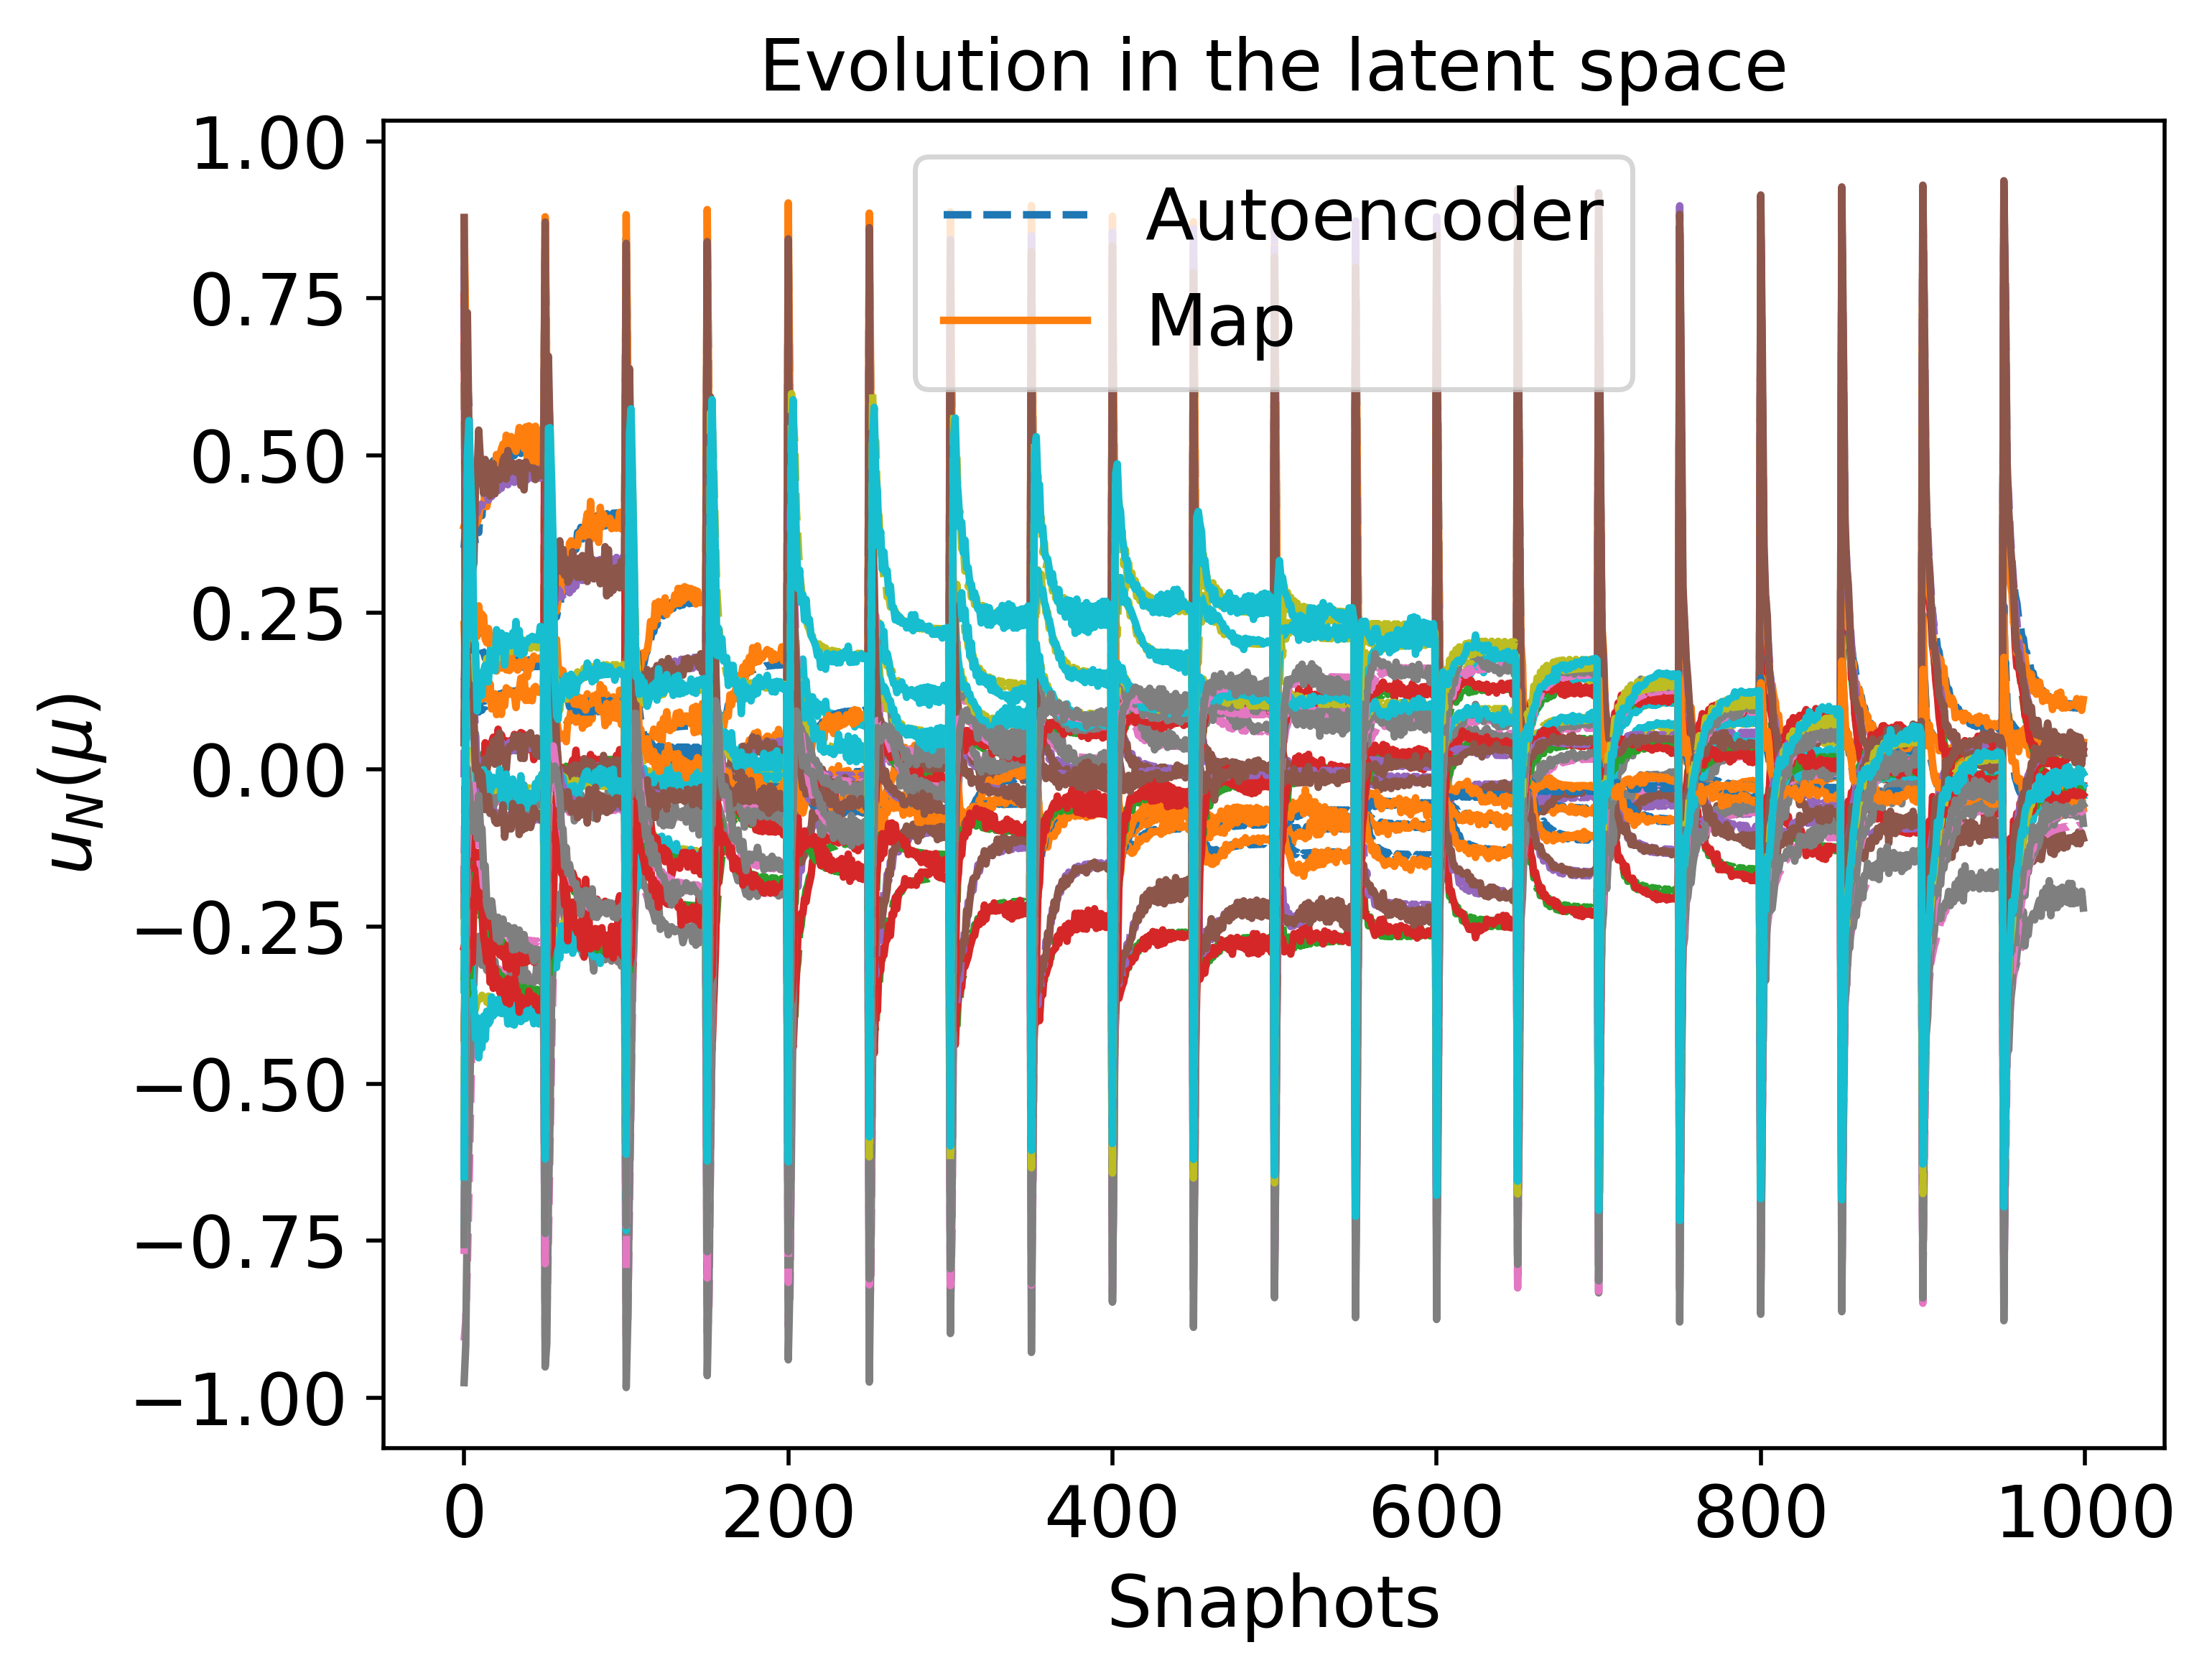

The file beside this chart, header and first rows:
3.527911699137960544e-01, 7.424085371923795362e-01, -1.966381982608929047e-01, -9.087602488205606122e-01, -6.253646186915670091e-01, 8.447569022171526054e-01, -4.183908711549166881e-01, 8.021637648724796454e-01, -6.478188354362830470e-01, -3.280881367560942174e-01, 1.463209164043901001e-01, -3.362564640674709504e-01, -1.241256588008912004e-02, -7.710512520090375688e-01, -5.642229829029650201e-01
3.893322833944997119e-01, 1.098360813130276753e-01, 1.479615484964590666e-01, -8.782126181168595780e-01, -4.023623693198118412e-01, 6.568177295133684757e-01, -3.120836475021709910e-01, 3.238528698766984792e-01, -9.797553419217130966e-02, 4.840800830339791333e-02, 1.361601731736055421e-01, -2.975195189854399347e-01, 4.942654636660084311e-01, -3.838781151858320362e-01, 8.847661745336141484e-03
3.721124753475395508e-01, -3.319984540423194797e-01, 3.298064729788577898e-01, -7.874775123662979270e-01, -2.782834855228713544e-01, 5.502309909638380958e-01, -2.912199048427635550e-01, 6.324806247679748417e-02, 2.889581181628607665e-01, 2.320855325318137430e-01, 1.172239930903248434e-01, -3.589496397564105323e-01, 6.205527421362183604e-01, -1.333488622511798671e-01, 4.621867054720435464e-01
3.026724982755847893e-01, -3.741725986995861897e-01, 3.025461225713251823e-01, -6.703062659941679824e-01, -2.867684636228156614e-01, 4.957679881236300434e-01, -2.589787656596681531e-01, 1.093199221365896145e-01, 3.326745520636308351e-01, 2.302686749866836302e-01, 1.275823931142094081e-01, -3.420127650885259052e-01, 5.790818091164340320e-01, -5.903581856473846118e-02, 5.361284284123610799e-01
2.452492759753384655e-01, -3.123117574815922892e-01, 2.333862206068812173e-01, -5.398496322422997595e-01, -3.120734851117311082e-01, 4.476209579362650515e-01, -2.477888105273000630e-01, 1.820676883383787470e-01, 2.602608096528906678e-01, 1.609400669378615312e-01, 1.716734841562645997e-01, -3.102953743786680540e-01, 4.110145151144595776e-01, -3.618007498157688184e-02, 4.540424073330375787e-01
1.650119331769700770e-01, -1.651129412494961035e-01, 1.042187835866745099e-01, -4.056747435641582245e-01, -3.728076497343479345e-01, 3.846205782096628889e-01, -1.792948011382142492e-01, 3.333856601864050861e-01, 1.292915549857422408e-01, 6.505130315205114033e-02, 2.230255189533936477e-01, -2.009914966143472592e-01, 2.595056616548583883e-01, -1.695375615435988637e-02, 2.968559334586297060e-01
1.024402550052085914e-01, -2.562551266344682485e-02, 5.558426095264933737e-04, -2.865182905005679292e-01, -3.816853882922918162e-01, 3.570718647754111963e-01, -1.501759963844626622e-01, 4.126997849494516979e-01, -3.775068687190663661e-03, -1.372550039671721622e-02, 2.327145725773069607e-01, -1.553500721373011206e-01, 5.848889051471879014e-02, -5.492540706535192080e-02, 1.425627635401424120e-01
9.894055650915550837e-02, -1.719494468919866015e-02, 9.769713175798930282e-03, -2.768904146317686110e-01, -3.687364745297749824e-01, 3.902544704426265110e-01, -1.853626501504065383e-01, 4.082552801672003073e-01, -1.612415217642928361e-02, -1.277673559587408879e-02, 2.145179081981116176e-01, -2.081625846651603828e-01, 2.874293509592472373e-03, -1.032455879549517008e-01, 1.561028659089634396e-01
9.156805547534256629e-02, 1.227163046263640006e-02, -1.410229620432754821e-02, -2.709972460442830466e-01, -3.663202217713987796e-01, 3.773165247293416846e-01, -1.697198829063347181e-01, 4.185678733795850648e-01, -4.179580399562659448e-02, -2.879847036185618700e-02, 2.083596987603408002e-01, -1.883222929164172776e-01, -1.010218586635134794e-02, -1.103293403041747667e-01, 1.234606318276448012e-01
9.767256229228502007e-02, 5.485641155983302097e-03, 8.450572123179228914e-03, -2.787885640255345354e-01, -3.647271368118847890e-01, 4.175026852817710354e-01, -2.088871357415773011e-01, 4.193467714177751549e-01, -3.580700420759160008e-02, -2.048265994575245927e-02, 1.975478374932514158e-01, -2.433453679487696530e-01, -3.548021213705907645e-02, -1.507981464348565614e-01, 1.560274544839320709e-01
9.451375757444525905e-02, 2.363642895685334061e-02, -8.476588033388233329e-03, -2.790217560656190199e-01, -3.592539438261238005e-01, 4.041872423282927285e-01, -1.956668144841377521e-01, 4.199446334945062809e-01, -5.225148917818603356e-02, -3.175058076993847456e-02, 1.890422528713857075e-01, -2.276964984389027447e-01, -3.751353326946692962e-02, -1.550728789981613009e-01, 1.335815526731406189e-01
1.024321368095513357e-01, 1.437052600697258202e-02, 1.536270599173862952e-02, -2.889278570151268544e-01, -3.663504502089675596e-01, 4.433077142860784026e-01, -2.315512016748159096e-01, 4.286697926501001343e-01, -4.150965369819141493e-02, -2.293119780644106709e-02, 1.867202694521788442e-01, -2.752838471780307827e-01, -5.289873439599694638e-02, -1.862165712755000924e-01, 1.666140828338260049e-01
9.996466955563106105e-02, 2.806541262288700031e-02, -2.285033164915117201e-05, -2.898593976058388977e-01, -3.584221138745006252e-01, 4.274554696309708635e-01, -2.174793509987800744e-01, 4.237540640088436339e-01, -5.483962596571070880e-02, -3.243016754852291739e-02, 1.771285305634869300e-01, -2.591093614689931046e-01, -5.093297625913657811e-02, -1.873343490955241275e-01, 1.467071046642345333e-01
1.076858027211051866e-01, 1.892175100969975196e-02, 2.264766450125057021e-02, -2.986955767240583870e-01, -3.703980958286348657e-01, 4.639654479170022827e-01, -2.494880791088733840e-01, 4.376145189123303303e-01, -4.303681655786945753e-02, -2.409455226254018922e-02, 1.806225916236724460e-01, -2.996153213803626758e-01, -6.235113729626624163e-02, -2.114747891013715186e-01, 1.770433124308036232e-01
1.051177707900763786e-01, 3.036797298903740408e-02, 7.525001646770474763e-03, -2.992828069030351035e-01, -3.605066044732941899e-01, 4.459083538929781154e-01, -2.342681465318307010e-01, 4.289990526184079278e-01, -5.504615228001197985e-02, -3.269423207834654121e-02, 1.702222056528683025e-01, -2.823991285529774409e-01, -5.853854469628053808e-02, -2.102535179099735974e-01, 1.578374449858915285e-01
1.121834440668880301e-01, 2.177992990554741479e-02, 2.867323252533003283e-02, -3.066036533048043244e-01, -3.749594322120198830e-01, 4.797342105259391198e-01, -2.629800177967948072e-01, 4.456370656503840788e-01, -4.327298446686838468e-02, -2.488007546405679102e-02, 1.773285237533718528e-01, -3.174129565955657872e-01, -6.808467761067971136e-02, -2.294637789611965184e-01, 1.853742380548493718e-01
1.093808155011868899e-01, 3.186853334264579118e-02, 1.356960258577581853e-02, -3.067253129289281288e-01, -3.636380649381098507e-01, 4.601642107732403231e-01, -2.469071036056083024e-01, 4.345026297326527454e-01, -5.456143071270851130e-02, -3.290447175388452189e-02, 1.663341401168490219e-01, -2.994294663323188721e-01, -6.329648181690439301e-02, -2.266416938105674239e-01, 1.664575188851673271e-01
1.157583850167477890e-01, 2.381287893862841717e-02, 3.330510781059509151e-02, -3.126947025562031302e-01, -3.792042715317326951e-01, 4.915682230105775652e-01, -2.729655495821067257e-01, 4.524368750474546674e-01, -4.314505359557724296e-02, -2.551943042948790277e-02, 1.756009914885257317e-01, -3.303061385758607749e-01, -7.180447257434649511e-02, -2.423676800753842842e-01, 1.916265060063528369e-01
1.127480849389028983e-01, 3.297375756605936542e-02, 1.824431797465868657e-02, -3.124216854742969396e-01, -3.669082282235957004e-01, 4.710841268429601381e-01, -2.563829834253745776e-01, 4.396146984039865369e-01, -5.393674578629751443e-02, -3.311213394479017857e-02, 1.642094060236913011e-01, -3.119038312502430133e-01, -6.647526985213429718e-02, -2.384808761115213838e-01, 1.729591290289995420e-01
1.153583681357776280e-01, 3.382818896006051235e-02, 2.181925734470431533e-02, -3.167338498565585581e-01, -3.699214499615187113e-01, 4.794343868307727186e-01, -2.635022538207543730e-01, 4.440712627490955855e-01, -5.334824988895493780e-02, -3.330925890706831066e-02, 1.631028944158186000e-01, -3.210995838594081775e-01, -6.869551655890501762e-02, -2.471209908686916867e-01, 1.778336657286058442e-01
1.206309745283455498e-01, 2.658078927693019108e-02, 3.930557432144202862e-02, -3.207833867127439786e-01, -3.859005026159604279e-01, 5.069985127751533982e-01, -2.857451148721191769e-01, 4.625185026575073799e-01, -4.280138077022411364e-02, -2.656679722844315639e-02, 1.743671437086833920e-01, -3.464236621723153497e-01, -7.606259473062983167e-02, -2.584995460947908663e-01, 1.995226731288664568e-01
1.173672119660457563e-01, 3.449698111001957279e-02, 2.454985754353398997e-02, -3.199891052332458630e-01, -3.725386550820911080e-01, 4.858310925678035463e-01, -2.688769714668323707e-01, 4.478210582641710125e-01, -5.284236269354172094e-02, -3.348375939313404798e-02, 1.625794600788043609e-01, -3.279334661539833329e-01, -7.029559676849367333e-02, -2.534865514849294343e-01, 1.814972933922887333e-01
1.222313124017938291e-01, 2.756230825727534750e-02, 4.115486143650477768e-02, -3.233967790601891545e-01, -3.883610477648030135e-01, 5.119113953828285934e-01, -2.897337300010869310e-01, 4.660955870796581468e-01, -4.270216735535768693e-02, -2.700057712421301617e-02, 1.742456656974714913e-01, -3.513497117464635666e-01, -7.728875103772729627e-02, -2.634791921390668978e-01, 2.019006996102241935e-01
1.189113621409225580e-01, 3.501937457680211196e-02, 2.664454265359399859e-02, -3.224498329202640790e-01, -3.747439380207193693e-01, 4.907528919844151849e-01, -2.729621105250774060e-01, 4.509154257556856615e-01, -5.242072964998125556e-02, -3.362918830053904934e-02, 1.623872499052058938e-01, -3.330587749496812799e-01, -7.147649319547461078e-02, -2.582193824863867615e-01, 1.842700558097194186e-01
1.210215043766511983e-01, 3.573355667606630676e-02, 2.952781840784269793e-02, -3.257403356168244724e-01, -3.780746392928195365e-01, 4.975341111486644152e-01, -2.785122060722811654e-01, 4.554945145858180222e-01, -5.178076626543631072e-02, -3.382998835390756132e-02, 1.624694270163598298e-01, -3.399129263589459327e-01, -7.304546527255256771e-02, -2.644589320593314641e-01, 1.880276272170778584e-01
1.250509325398581340e-01, 2.956769158128153691e-02, 4.410330379501682663e-02, -3.279744279692368703e-01, -3.931258438816831458e-01, 5.203307151249337847e-01, -2.964049427543232196e-01, 4.728851272026528552e-01, -4.268157407208327675e-02, -2.801580410435058552e-02, 1.744223884382508638e-01, -3.594290464808240215e-01, -7.921324739063366482e-02, -2.718587169852443863e-01, 2.056034449594253133e-01
1.255764346305442702e-01, 3.002769824569240936e-02, 4.456328108705908536e-02, -3.288309898048683011e-01, -3.941016610806380993e-01, 5.218433595963617444e-01, -2.975623913160104217e-01, 4.742572245722576629e-01, -4.273399451403445126e-02, -2.827824555641017881e-02, 1.745216386110712559e-01, -3.607985814739516628e-01, -7.952216708169000670e-02, -2.733533341802389938e-01, 2.061613189575018379e-01
1.259762505662888887e-01, 3.041851079090281476e-02, 4.487181448897861052e-02, -3.294872187779592787e-01, -3.948742603902586357e-01, 5.229696446126629317e-01, -2.984067777505561847e-01, 4.753401534369310344e-01, -4.280243479315194721e-02, -2.851164888923991489e-02, 1.746150956429870782e-01, -3.617860716791154729e-01, -7.973783176530661876e-02, -2.744705225524907144e-01, 2.065268586603030698e-01
1.227596056534113883e-01, 3.627356140795089806e-02, 3.199679994053215848e-02, -3.283473131356850483e-01, -3.812169811991946156e-01, 5.032821122234468758e-01, -2.831285023582675864e-01, 4.597054268650584419e-01, -5.113385299734884287e-02, -3.395202846122957058e-02, 1.629792932101490899e-01, -3.454855148615487703e-01, -7.433912791035468537e-02, -2.693585058048464931e-01, 1.911781841217895239e-01
1.262814538007124288e-01, 3.075412240204816738e-02, 4.506950528444544218e-02, -3.299934604152989226e-01, -3.954869195831776096e-01, 5.238066799425218356e-01, -2.990191624449620167e-01, 4.761975069941803973e-01, -4.288153111281032409e-02, -2.872039630268167013e-02, 1.746975012028347263e-01, -3.624929147337584978e-01, -7.988573162277351480e-02, -2.753089904666838339e-01, 2.067530363670867233e-01
1.231245276964366975e-01, 3.636607081932850816e-02, 3.254681543208632483e-02, -3.288727044722110637e-01, -3.819494261336590646e-01, 5.045348365136768098e-01, -2.841214282619203835e-01, 4.606682467671753267e-01, -5.096617252379345708e-02, -3.395931808005370200e-02, 1.631698401765007966e-01, -3.466627232754210808e-01, -7.462009025707265486e-02, -2.703490925651991783e-01, 1.918697215525499156e-01
1.265152190842971092e-01, 3.104537541974483617e-02, 4.518608326922633062e-02, -3.303870183005391814e-01, -3.959732921109109238e-01, 5.244262635620543511e-01, -2.994590978476236454e-01, 4.768781545780180209e-01, -4.296738562587645860e-02, -2.890820009289381265e-02, 1.747664232060358591e-01, -3.629930649955253052e-01, -7.998420214948301354e-02, -2.759409084541784019e-01, 2.068783516013202872e-01
1.234231258850026630e-01, 3.642993044902308880e-02, 3.301327726072793289e-02, -3.292932552350009701e-01, -3.825762953855269544e-01, 5.055816272905157005e-01, -2.849471645749008797e-01, 4.614853669096351529e-01, -5.081360792499335644e-02, -3.395506329412991547e-02, 1.633584890739366302e-01, -3.476342714053284322e-01, -7.485582194066897621e-02, -2.711462057033368067e-01, 1.924529650340393305e-01
1.266949039386389420e-01, 3.130074575872229814e-02, 4.524342086488751524e-02, -3.306956367459357726e-01, -3.963597599952756179e-01, 5.248818958585160788e-01, -2.997706109190844681e-01, 4.774199810688993240e-01, -4.305717656664529575e-02, -2.907819216173385818e-02, 1.748212638624314086e-01, -3.633407682833585950e-01, -8.004655597704254943e-02, -2.764193067827153127e-01, 2.069308919987837003e-01
1.238796308772677351e-01, 3.649565265184322171e-02, 3.376900279715239206e-02, -3.299139640289840969e-01, -3.835956817852308465e-01, 5.072358444498332730e-01, -2.862446940743488266e-01, 4.627986619351759368e-01, -5.054158150003691674e-02, -3.392125185785354463e-02, 1.637211280888422882e-01, -3.491453002998190502e-01, -7.523205756741842276e-02, -2.723360184380628768e-01, 1.933915334052456747e-01
1.242123661859990819e-01, 3.650683566503382799e-02, 3.436749138551444677e-02, -3.303431011959622743e-01, -3.843984596039231594e-01, 5.084995402632681571e-01, -2.872301439736024142e-01, 4.638178750005494400e-01, -5.030077289733957124e-02, -3.386539651196872336e-02, 1.640599166819622090e-01, -3.502785618318979832e-01, -7.552447657565065919e-02, -2.731756761667031852e-01, 1.941294504809779609e-01
1.270891964495998727e-01, 3.207688334832708293e-02, 4.514531208659574441e-02, -3.314232650378589606e-01, -3.972578156406335048e-01, 5.257288022970619812e-01, -3.002716643221526316e-01, 4.786964333430111518e-01, -4.342330348900411141e-02, -2.962625649356580987e-02, 1.749147011048296785e-01, -3.638637241909685183e-01, -8.009414005259223035e-02, -2.774416895688521789e-01, 2.067491496372003967e-01
1.243479506776272309e-01, 3.649930774556343210e-02, 3.462680760157723497e-02, -3.305107106685039042e-01, -3.847433798961384377e-01, 5.090328098340016760e-01, -2.876446173084044045e-01, 4.642514978015704341e-01, -5.018903680292895186e-02, -3.383240519332101487e-02, 1.642205424507058587e-01, -3.507512208884802085e-01, -7.564959807628600374e-02, -2.735097260949900799e-01, 1.944477950867108673e-01
3.527480759597972915e-01, 7.546197619183809824e-01, -2.161099211811082499e-01, -9.066449474516246054e-01, -6.244928029167925443e-01, 8.459793910135050554e-01, -4.207525425353311199e-01, 8.079768001333972327e-01, -6.605442535373839963e-01, -3.463678698072588658e-01, 1.334161022790854023e-01, -3.451046668664944361e-01, -3.255519805465512811e-02, -7.865339040500726187e-01, -5.755308788811954734e-01
3.451302627210087182e-01, -3.690178781818437281e-01, 3.164711681358899353e-01, -7.491726808229396406e-01, -2.312125465335513330e-01, 4.997056276608497494e-01, -2.578525461588127565e-01, -2.954380686952735521e-03, 3.167040357277026152e-01, 2.485482739439759392e-01, 1.001739705052071550e-01, -3.377533899280139584e-01, 6.130715774925611372e-01, -9.029330629685837495e-02, 4.936816380572906504e-01
2.593530133099081203e-01, -3.824910559798177512e-01, 2.768775267518762684e-01, -5.987534132470896386e-01, -2.304397981050884670e-01, 4.272740408827702674e-01, -2.171226673803824392e-01, 4.560590236370813677e-02, 3.307345454654737060e-01, 2.357141694327426207e-01, 1.128664586313698620e-01, -3.092494793578760559e-01, 5.419611353462131520e-01, -1.782470364295932544e-02, 5.418329301695405942e-01
1.896726222671553663e-01, -3.064830106390820097e-01, 1.901722504921462276e-01, -4.447386066092798851e-01, -2.552036607361989895e-01, 3.486556498853905506e-01, -1.831384379320356859e-01, 1.206806982596447531e-01, 2.404981603920716138e-01, 1.592453182259178091e-01, 1.625447224422431336e-01, -2.429770699067726747e-01, 3.666979574119134111e-01, 2.698905687297337153e-02, 4.306825452523902475e-01
1.172625847951043604e-01, -1.638726783298556089e-01, 7.223361909720633911e-02, -3.226313654666884689e-01, -2.981482672062535921e-01, 2.873268490252846585e-01, -1.129560384085611935e-01, 2.606462742294908264e-01, 1.128083598674931298e-01, 7.192759062723286245e-02, 2.031440964378963265e-01, -1.340666801206404635e-01, 2.233040343718409315e-01, 3.760682717072155040e-02, 2.706100015207040799e-01
8.169394048413740339e-02, -9.995735812131151254e-02, 1.333866067211737783e-02, -2.501948668505775686e-01, -2.791922515983860098e-01, 2.566199596657403603e-01, -9.867588709057623086e-02, 2.643361603975343810e-01, 3.799677344704472520e-02, 3.143740086612752810e-02, 1.932898009574556264e-01, -1.134176927262978835e-01, 9.703380160895794249e-02, 1.698561176264378955e-02, 1.789493657663224491e-01
6.392720162638430847e-02, -4.219619106750949894e-02, -2.704229692322399417e-02, -2.278763983329852028e-01, -2.759459996643495727e-01, 2.428970894163349492e-01, -7.701223939996586221e-02, 2.984984395105864108e-01, -1.380769760343900088e-02, 8.260317069990880372e-04, 1.865063392432021461e-01, -8.441080067836204126e-02, 5.245787420373758392e-02, -2.762029074575667303e-03, 1.161294571668357589e-01
5.998386070654389279e-02, -3.597038055023014935e-02, -2.760928163179726322e-02, -2.213210821428800712e-01, -2.553412167565938251e-01, 2.576505627972056622e-01, -1.003548380319536498e-01, 2.738070120640594962e-01, -2.852291665334779486e-02, 2.603810764653460581e-04, 1.630999874581472164e-01, -1.212328236502970003e-01, 7.953620376899558225e-03, -3.928209043279469459e-02, 1.182899010266824785e-01
5.826276733888029191e-02, -9.700124390695999063e-03, -4.243620445241189781e-02, -2.249614716603453024e-01, -2.480680815057644817e-01, 2.563302023806749430e-01, -9.591895826181136286e-02, 2.844667384905071872e-01, -5.198677948296238222e-02, -1.519095126594511083e-02, 1.485623749736246224e-01, -1.176510772490768075e-01, -4.018828387464810567e-03, -6.273327447595473949e-02, 9.437742886226616057e-02
6.392053000948717811e-02, 6.880430330867513822e-04, -3.854893459265218425e-02, -2.389581073745028483e-01, -2.368116587491805314e-01, 2.809654373657440307e-01, -1.218530249959194067e-01, 2.771411527776695416e-01, -6.374020045996373063e-02, -1.996039543909394406e-02, 1.231382534010349306e-01, -1.571003288954294641e-01, -2.626606713720859923e-02, -1.098851580030357766e-01, 1.016504228842872032e-01
6.972885002313172764e-02, -7.304812186853490083e-03, -2.274742140977290342e-02, -2.462905746202656843e-01, -2.467080037881714538e-01, 3.116733516924899972e-01, -1.493841423252131317e-01, 2.812083542549171922e-01, -5.450472171285244277e-02, -1.247440881315971424e-02, 1.241386060345082420e-01, -1.928012069193688893e-01, -3.788766984474779137e-02, -1.289084658584102594e-01, 1.265535320497505611e-01
7.095139117056285805e-02, 5.317261794503228174e-03, -3.153618772791106500e-02, -2.531348032186214736e-01, -2.350395352225968792e-01, 3.041510523753381823e-01, -1.439418398925042530e-01, 2.773509488894041475e-01, -6.740706520408278057e-02, -2.205421996364105228e-02, 1.084146673496547419e-01, -1.887773075942554279e-01, -3.705312331079164967e-02, -1.434589518655978169e-01, 1.127817916661921077e-01
7.638488681507796252e-02, -2.388185001094575519e-03, -1.588900335066848607e-02, -2.588107772925584693e-01, -2.516134970461682552e-01, 3.347207993660821224e-01, -1.687224822972099025e-01, 2.898749552989380307e-01, -5.642923008036709182e-02, -1.464533493521608283e-02, 1.166390663954298135e-01, -2.189100375930289333e-01, -4.572532313955673944e-02, -1.558475748370967418e-01, 1.364140301306367986e-01
7.710902590494222997e-02, 8.086010699861187478e-03, -2.500464218296584787e-02, -2.646534501879607149e-01, -2.374450063408254930e-01, 3.234108101812142588e-01, -1.611510934757146574e-01, 2.813443312290119791e-01, -6.834600450192525323e-02, -2.330608218339842719e-02, 1.002035892623630714e-01, -2.124928007340659009e-01, -4.315566567065657472e-02, -1.671632881247583913e-01, 1.226553250345802648e-01
8.204340666695544848e-02, 1.004985433446605771e-02, -1.964761837039695827e-02, -2.734956561019389332e-01, -2.413238594983735108e-01, 3.387346660200643567e-01, -1.742359054493387294e-01, 2.866493375075084837e-01, -6.832607112281019468e-02, -2.418968248151802045e-02, 9.572347480705514777e-02, -2.299933075403396143e-01, -4.698989539452283482e-02, -1.840441753370661848e-01, 1.305085677233072949e-01
8.587072020524123828e-02, 1.154326135093858459e-02, -1.543735960746745080e-02, -2.801575662164622060e-01, -2.454148573696044999e-01, 3.506988280013305093e-01, -1.841165091324237224e-01, 2.919990152489407853e-01, -6.798682569447539459e-02, -2.485397903021804161e-02, 9.335101455030080098e-02, -2.429038502920235487e-01, -4.957036768435998247e-02, -1.961929041413915942e-01, 1.365446955586815392e-01
8.935384087436171185e-02, 5.231304333106838109e-03, -1.984459347588760341e-03, -2.815386584989815200e-01, -2.677859965718460411e-01, 3.775136423317873025e-01, -2.028265431785550577e-01, 3.132785878390932921e-01, -5.667924375902417405e-02, -1.812804644022399797e-02, 1.099578097179372271e-01, -2.629319554768498324e-01, -5.587476173044483158e-02, -1.989538797278591342e-01, 1.554750443913308633e-01
8.879929946006928643e-02, 1.270206302503513150e-02, -1.218225510504341094e-02, -2.851461207714048873e-01, -2.491809416553573131e-01, 3.599572983948645666e-01, -1.915718823813224725e-01, 2.968371405877791580e-01, -6.756999740746602590e-02, -2.536085786103445261e-02, 9.216274240058569545e-02, -2.524660584261550489e-01, -5.138687055753173721e-02, -2.050193801076736766e-01, 1.411331237514874826e-01
9.182862545136978583e-02, 6.704830667446501011e-03, 6.270131001840654117e-04, -2.857131421652737147e-01, -2.717319305864321910e-01, 3.855384521389411123e-01, -2.089677001394896205e-01, 3.187420615838542082e-01, -5.652062754201393757e-02, -1.884207252901578394e-02, 1.095977733598712117e-01, -2.705803499520360589e-01, -5.739491079279685631e-02, -2.063097224348378056e-01, 1.589162535950122412e-01
9.370042404696722615e-02, 7.879825114315399184e-03, 2.555512559818627454e-03, -2.888476738821584844e-01, -2.749044654160071599e-01, 3.915745850532890149e-01, -2.135240117228690004e-01, 3.231168780366496240e-01, -5.640722069322938459e-02, -1.942925644522161543e-02, 1.095067108214052148e-01, -2.761911386572042937e-01, -5.847385978511335236e-02, -2.117247758208478103e-01, 1.614203288434681027e-01
9.272328968879653410e-02, 1.429774929742942159e-02, -7.753422667132651470e-03, -2.916744640198924987e-01, -2.551641707154548300e-01, 3.726043525348118335e-01, -2.014896043516334612e-01, 3.044253346524325443e-01, -6.680256059555463033e-02, -2.603488921019999486e-02, 9.147480448728084745e-02, -2.649270817690086988e-01, -5.368310097689608928e-02, -2.162583366299072329e-01, 1.472678144647859844e-01
9.511428933201857006e-02, 8.826014827554943057e-03, 3.964465063384647707e-03, -2.912072873613774093e-01, -2.774121397601669314e-01, 3.961016852126569843e-01, -2.168988968414068685e-01, 3.265736307646346925e-01, -5.634623517454526165e-02, -1.991768811669412595e-02, 1.095391833561233375e-01, -2.803075767553583342e-01, -5.924383281211718921e-02, -2.157326814441383189e-01, 1.632237046330637376e-01
9.699429170229433017e-02, 1.022938968778533582e-02, 5.713078647597572696e-03, -2.943471319236932171e-01, -2.809121915719955953e-01, 4.020361416986499847e-01, -2.212449057648777917e-01, 3.314179717334091446e-01, -5.635444054936317865e-02, -2.067820994055637532e-02, 1.097180973118558889e-01, -2.855449276049033536e-01, -6.018621018833987535e-02, -2.209470920636086577e-01, 1.654113183092922323e-01
... 639 more rows
